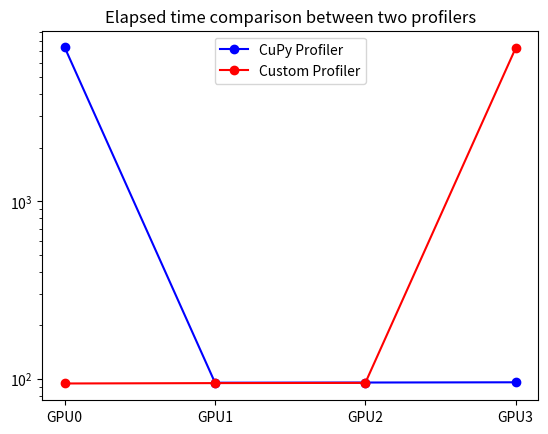

Write the Python code that produced this figure.
py=[18923.20,19078.48,19043.23,18922.75]
cpy=[1503614.95, 1494282.63, 1491186.77, 18900.3395]
cpyt=[7339.14, 94.97, 95.21, 95.50]
custom=[94.04, 94.49, 94.78, 7274.67]

import matplotlib.pyplot as plt


plt.plot(cpyt, marker='o', color='b', label='CuPy Profiler')
plt.plot(custom, marker='o', color='r', label='Custom Profiler')
# plt.semilogy(cpyt, marker='o', color='b', label='CuPy Profiler')
# plt.semilogy(custom, marker='o', color='r', label='Custom Profiler')
plt.xticks([0, 1, 2, 3], ['GPU0', 'GPU1', 'GPU2', 'GPU3'])
plt.yscale("log")
# plt.ticklabel_format(style='plain', axis='y')
plt.title("Elapsed time comparison between two profilers")
plt.legend()
plt.show()